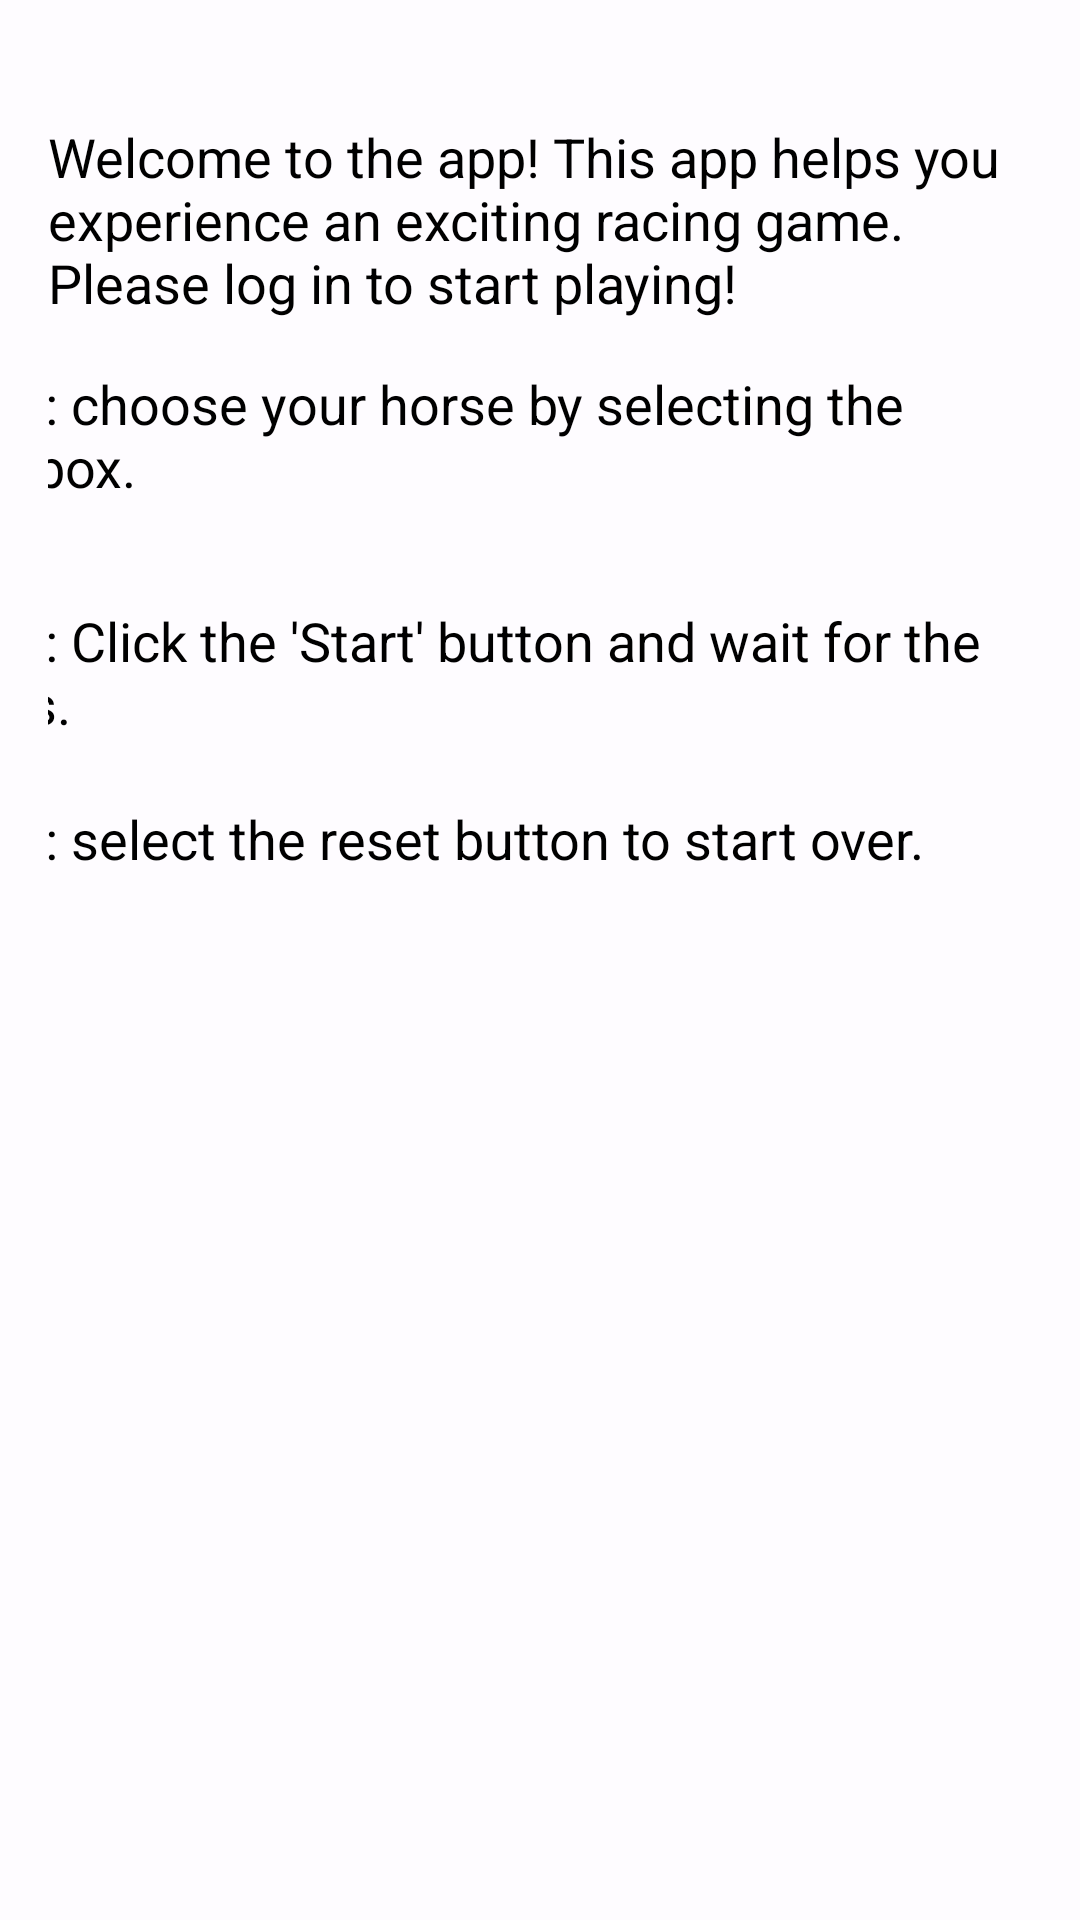

This screen was rendered from an Android layout file. Write that file and the resources it references.
<!-- AndroidManifest.xml: application theme Theme.HorseGameApp -->
<!-- res/layout/layout_ex_racing_introduction.xml -->
<androidx.constraintlayout.widget.ConstraintLayout xmlns:android="http://schemas.android.com/apk/res/android"
    xmlns:app="http://schemas.android.com/apk/res-auto"
    xmlns:tools="http://schemas.android.com/tools"
    android:id="@+id/main"
    android:layout_width="match_parent"
    android:layout_height="match_parent"
    android:padding="16dp"
    android:background="#AEFFFFFF"
    tools:context=".activities.ActivityIntroduction">


    <TextView
        android:id="@+id/txtIntroduction"
        android:layout_width="0dp"
        android:layout_height="wrap_content"
        android:layout_marginTop="24dp"
        android:text="Welcome to the app! This app helps you experience an exciting racing game. Please log in to start playing!"
        android:textColor="@android:color/black"
        android:textSize="18sp"
        app:layout_constraintEnd_toEndOf="parent"
        app:layout_constraintHorizontal_bias="1.0"
        app:layout_constraintStart_toStartOf="parent"
        app:layout_constraintTop_toTopOf="parent" />

    <TextView
        android:id="@+id/txtIntroduction2"
        android:layout_width="380dp"
        android:layout_height="54dp"
        android:layout_marginTop="16dp"
        android:text="Step 1: choose your horse by selecting the checkbox."
        android:textColor="@android:color/black"
        android:textSize="18sp"
        app:layout_constraintEnd_toEndOf="parent"
        app:layout_constraintHorizontal_bias="1.0"
        app:layout_constraintStart_toStartOf="parent"
        app:layout_constraintTop_toBottomOf="@+id/txtIntroduction" />

    <TextView
        android:id="@+id/txtIntroduction3"
        android:layout_width="380dp"
        android:layout_height="50dp"
        android:layout_marginTop="25dp"
        android:text="Step 2: Click the 'Start' button and wait for the results."
        android:textColor="@android:color/black"
        android:textSize="18sp"
        app:layout_constraintEnd_toEndOf="parent"
        app:layout_constraintHorizontal_bias="1.0"
        app:layout_constraintStart_toStartOf="parent"
        app:layout_constraintTop_toBottomOf="@+id/txtIntroduction2" />

    <TextView
        android:id="@+id/txtIntroduction4"
        android:layout_width="380dp"
        android:layout_height="50dp"
        android:layout_marginTop="16dp"
        android:text="Step 3: select the reset button to start over."
        android:textColor="@android:color/black"
        android:textSize="18sp"
        app:layout_constraintEnd_toEndOf="parent"
        app:layout_constraintHorizontal_bias="1.0"
        app:layout_constraintStart_toStartOf="parent"
        app:layout_constraintTop_toBottomOf="@+id/txtIntroduction3" />

    <Button
        android:id="@+id/btnBackToLogin"
        android:layout_width="wrap_content"
        android:layout_height="wrap_content"
        android:layout_marginTop="348dp"
        android:backgroundTint="@color/black"
        android:text="Back to Login"
        app:layout_constraintBottom_toBottomOf="parent"
        app:layout_constraintEnd_toEndOf="parent"
        app:layout_constraintStart_toStartOf="parent"
        app:layout_constraintTop_toBottomOf="@+id/txtIntroduction4"
        app:layout_constraintVertical_bias="0.0" />
</androidx.constraintlayout.widget.ConstraintLayout>
<!-- resources referenced by this layout -->
<resources>
  <style name="Theme.HorseGameApp" parent="Base.Theme.HorseGameApp" />
  <style name="Base.Theme.HorseGameApp" parent="Theme.Material3.DayNight.NoActionBar">
          
          
      </style>
  <!-- not gathered from this repository: default colours our renderer supplied (Android Studio template values) -->
  <color name="black">#FF000000</color>
</resources>
